Run: headless pygame with SDL's dummy video driver; simulated clock (each Clock.tick advances the game by its frame time, no real sleeping); random seed 0; keys injected as events and as key.get_pressed() state; no mouse input.
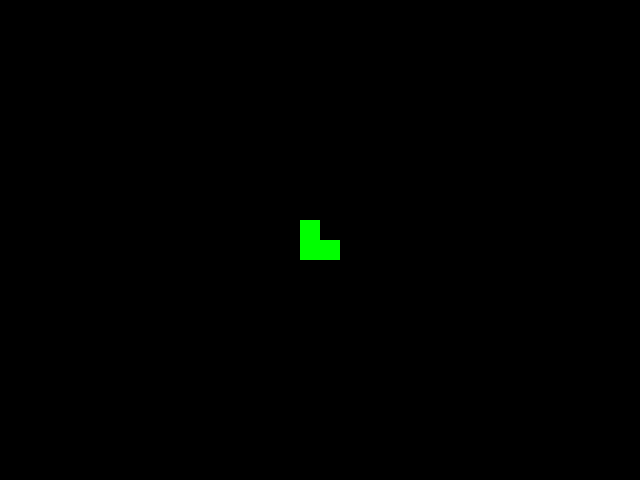
Frame 1 of 4 · flips 1–60 · no input
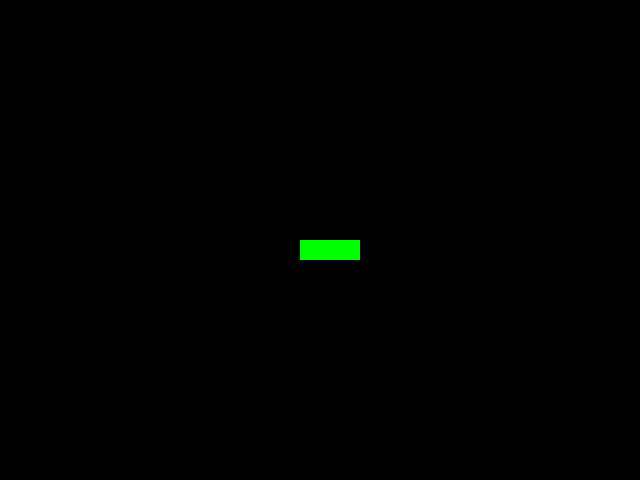
Frame 2 of 4 · flips 61–180 · tapped SPACE, RETURN · held RIGHT (→), D
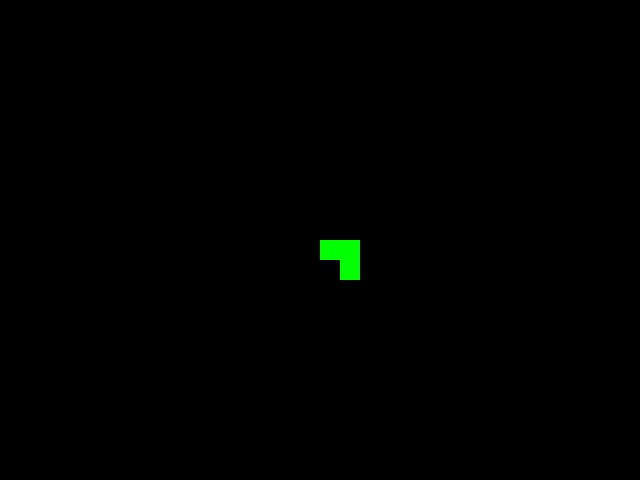
Frame 3 of 4 · flips 181–300 · held DOWN (↓), S
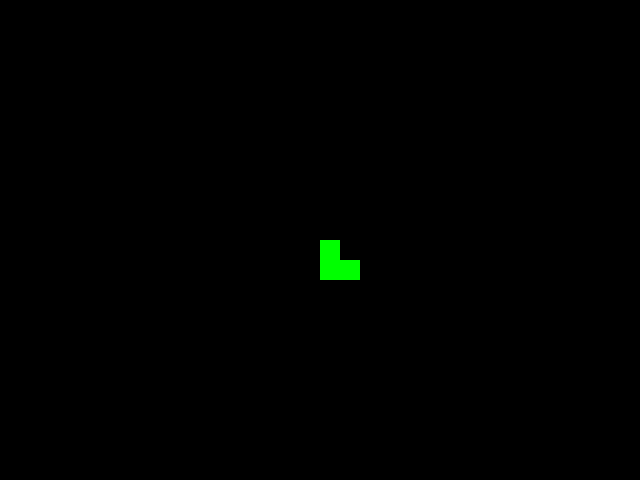
Frame 4 of 4 · flips 301–420 · held LEFT (←), A, UP (↑), W

The pygame program that drew these frames:

# The pygame library is used to create games in Python.
# It provides functions to create windows, draw shapes, handle events, and play sounds.
import pygame


"""
This is the initial starting point to build the snake game.
It has the minimal boiler-plate pygame code to get started.
It will draw a COLOUR_GREEN square on a black background and wait for 2 seconds before quitting.
"""
# Set up constants for colours
# Each colour is a tuple of COLOUR_RED, COLOUR_GREEN,  Blue  values.  Each value can range from 0 to 255.
COLOUR_GREEN = (0, 255, 0)
COLOUR_BLACK = (0, 0, 0)
COLOUR_RED = (255, 0, 0)
COLOUR_BLUE = (0, 0, 255)
COLOUR_YELLOW = (255, 255, 0)

KEY_COLOUR_DICT = {
    pygame.K_g: COLOUR_GREEN,
    pygame.K_r: COLOUR_RED,
    pygame.K_b: COLOUR_BLUE, 
    pygame.K_y: COLOUR_YELLOW
}

KEY_DIRECTION_DICT = {
    pygame.K_UP: (0, -1),
    pygame.K_DOWN: (0, 1),
    pygame.K_LEFT: (-1, 0),
    pygame.K_RIGHT: (1, 0)
}

NUM_SQUARES_X = 32  # Number of squares in the X direction
NUM_SQUARES_Y = 24  # Number of squares in the Y direction
SQUARE_SIZE = 20  # Size of the square (snake segment)
SCREEN_WIDTH = NUM_SQUARES_X * SQUARE_SIZE
SCREEN_HEIGHT = NUM_SQUARES_Y * SQUARE_SIZE
INITIAL_X = NUM_SQUARES_X // 2
INITIAL_Y = NUM_SQUARES_Y // 2

snake = [(INITIAL_X, INITIAL_Y), (INITIAL_X - 1 , INITIAL_Y) , (INITIAL_X - 1 , INITIAL_Y - 1)]  # Initialize the snake with one segment at the center of the screen

def out_of_bounds(snake):
    """
    Check if the given coordinates are out of bounds.
    Returns True if out of bounds, False otherwise.
    """
    snake_head = snake[0]
    x = snake_head[0]
    y = snake_head[1]
    return x >= NUM_SQUARES_X or x < 0 or y >= NUM_SQUARES_Y or y < 0


# Initialize Pygame
pygame.init()
# Initialize the mixer module (which is used for sound)
pygame.mixer.init()  

# Create the game window
screen = pygame.display.set_mode((SCREEN_WIDTH, SCREEN_HEIGHT))

# Set the title of the window
pygame.display.set_caption("Python Snake Game")
clock = pygame.time.Clock()

colour = COLOUR_GREEN  # Set the colour to COLOUR_GREEN
game_over = False
while not game_over:
    for event in pygame.event.get():
        #print(event)
        # If the user clicks the close button, exit the game
        if event.type == pygame.QUIT:
            game_over = True

        if event.type == pygame.KEYDOWN:
            if event.key in KEY_COLOUR_DICT:
                colour = KEY_COLOUR_DICT[event.key]

            if event.key in KEY_DIRECTION_DICT:
                dx,dy = KEY_DIRECTION_DICT[event.key]
                new_snake_head = (snake[0][0] + dx, snake[0][1] + dy)
                snake.insert(0 , new_snake_head)
                snake.pop()

    if out_of_bounds(snake):
        game_over = True

    # Fill the background with black
    screen.fill(COLOUR_BLACK)

    # Draw a COLOUR_GREEN square (the snake) at the center of the screen
    # The square is SQUARE_SIZE x SQUARE_SIZE pixels in size and is drawn at (x, y) on the screen.
    # The coordinates are the top-left corner of the square.
    for segment in snake: 
        pygame.draw.rect(screen, colour, [segment[0]*SQUARE_SIZE, segment[1]*SQUARE_SIZE, SQUARE_SIZE, SQUARE_SIZE])

    pygame.display.update()
    clock.tick(5)  # Limit the frame rate to 5 FPS


pygame.quit()
